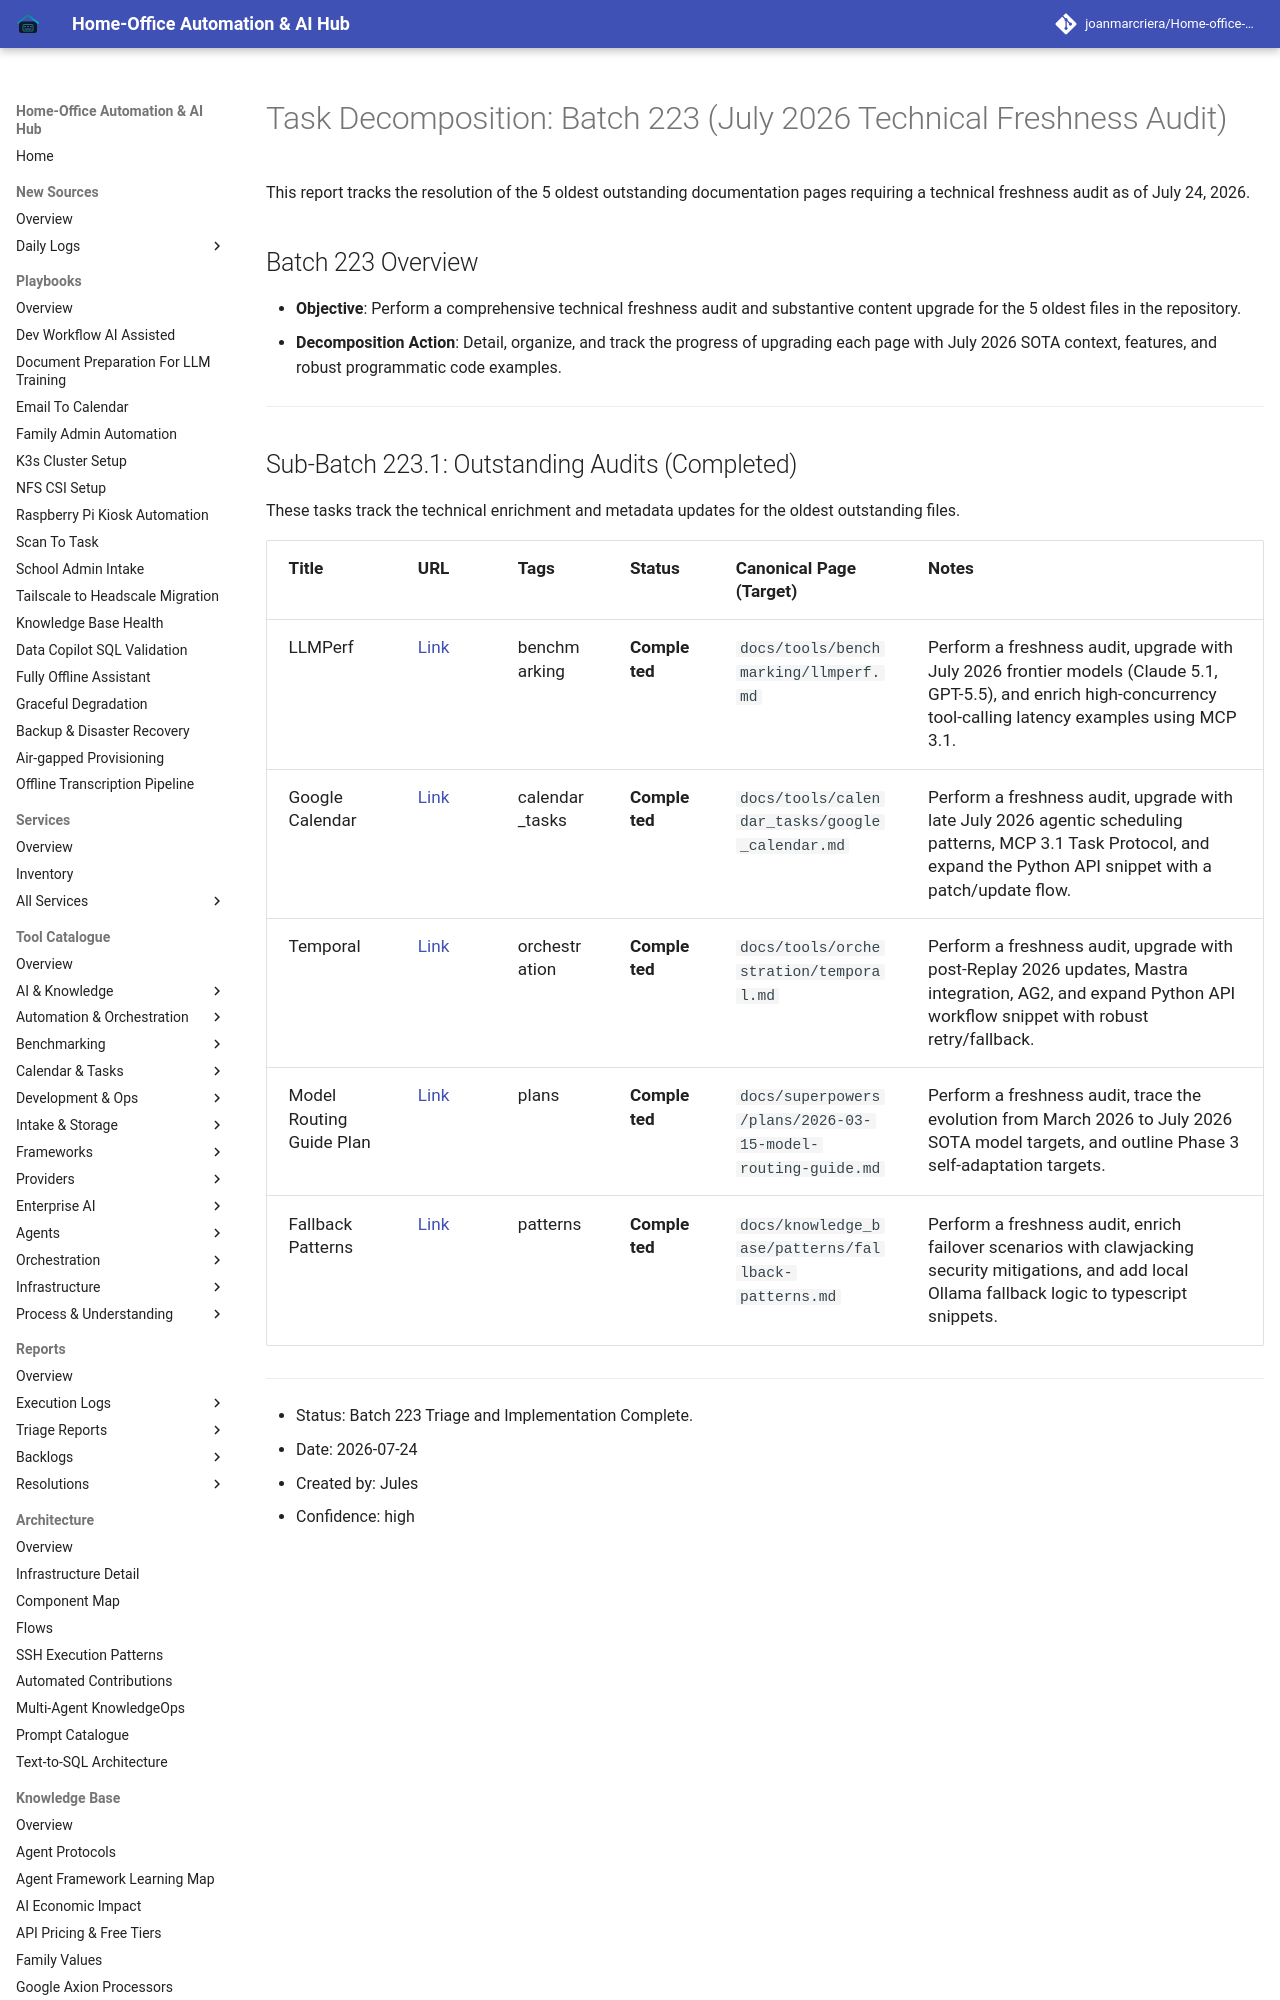

repository: joanmarcriera/Home-office-automations · page: reports/task-decomposition-batch-223/index.html · generator: mkdocs

# Task Decomposition: Batch 223 (July 2026 Technical Freshness Audit)

This report tracks the resolution of the 5 oldest outstanding documentation pages requiring a technical freshness audit as of July 24, 2026.

## Batch 223 Overview
- **Objective**: Perform a comprehensive technical freshness audit and substantive content upgrade for the 5 oldest files in the repository.
- **Decomposition Action**: Detail, organize, and track the progress of upgrading each page with July 2026 SOTA context, features, and robust programmatic code examples.

---
